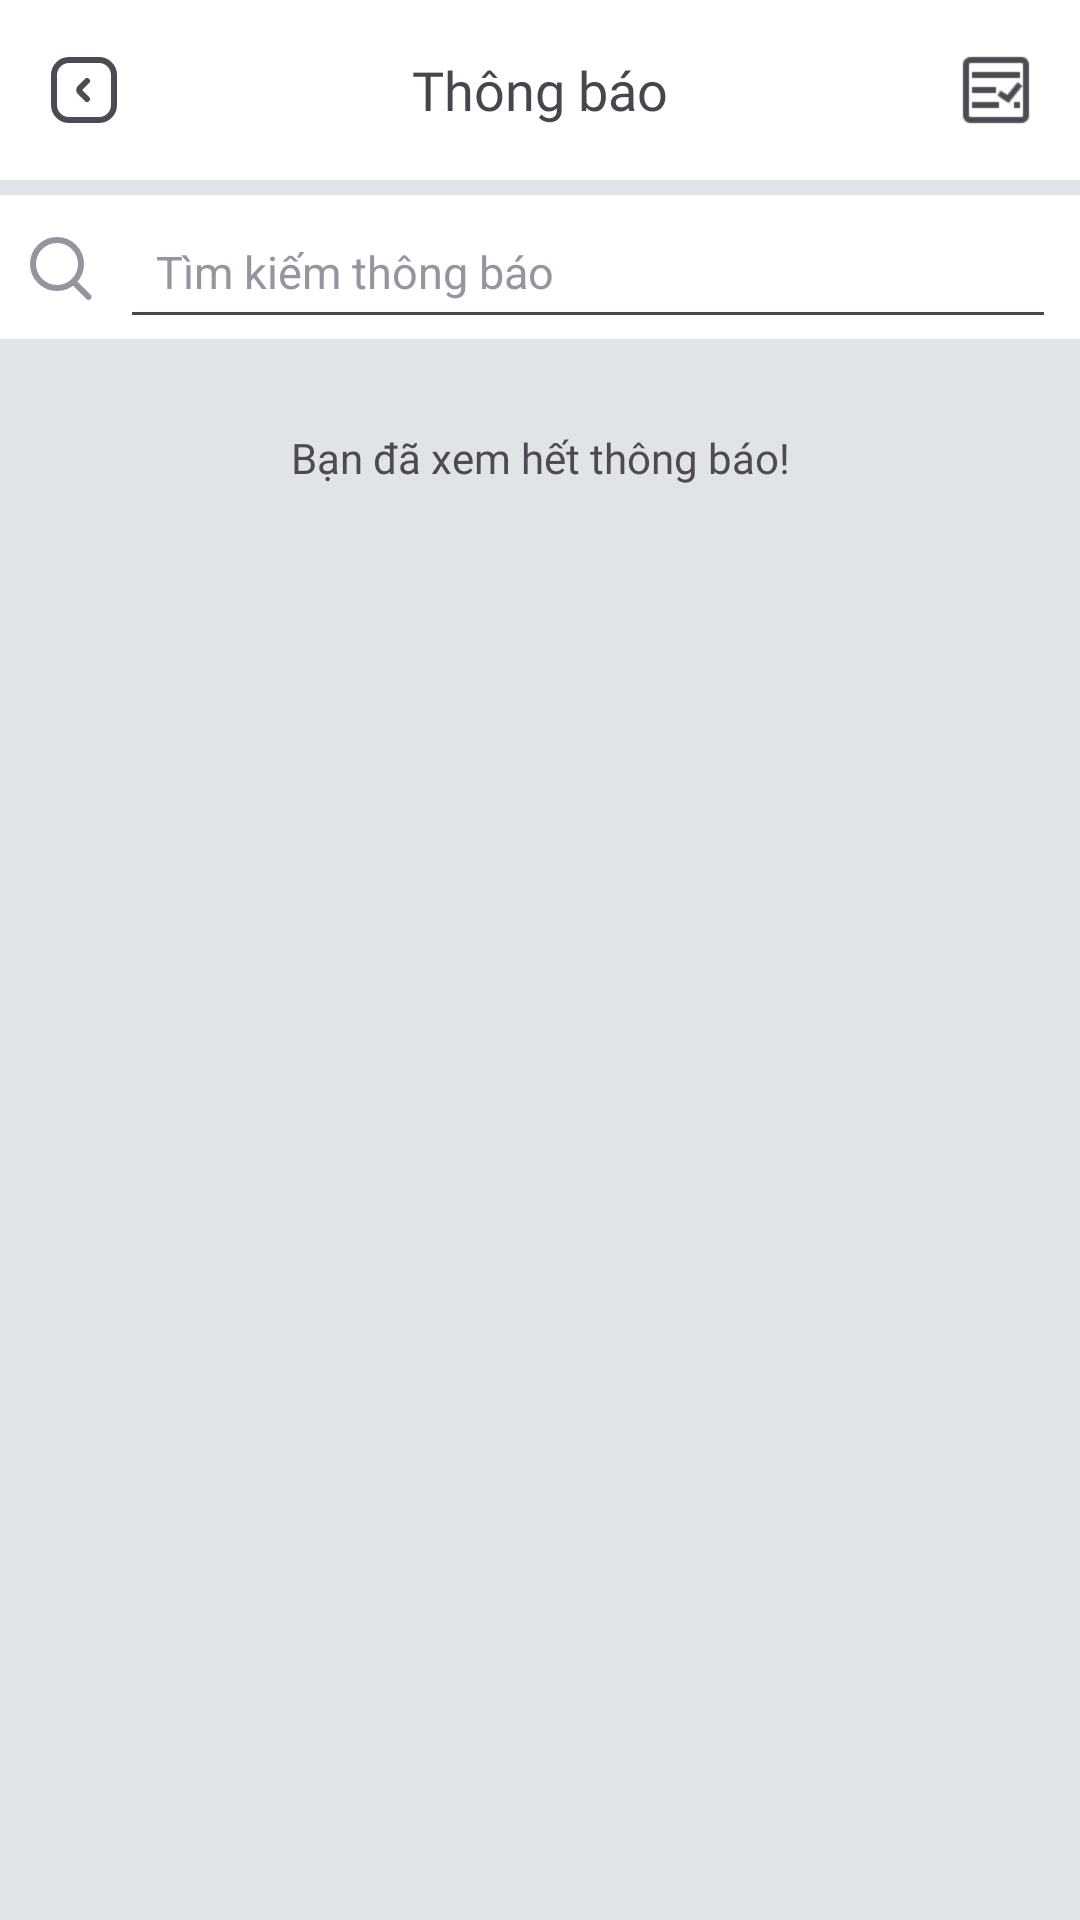

Here is an Android app screen rendered from its layout file. Give the layout XML and the strings, colors and styles it references.
<!-- AndroidManifest.xml: application theme Theme.INNOWAVE -->
<!-- res/layout/notification_none.xml -->
<?xml version="1.0" encoding="utf-8"?>
<LinearLayout xmlns:android="http://schemas.android.com/apk/res/android"
    android:layout_width="match_parent"
    android:layout_height="match_parent"
    android:orientation="vertical"
    android:background="#E1E4E7">

    
    <LinearLayout
        android:layout_width="match_parent"
        android:layout_height="60dp"
        android:orientation="horizontal"
        android:gravity="center_vertical"
        android:padding="16dp"
        android:background="@color/white_color">

        <ImageView
            android:id="@+id/btnBack"
            android:layout_width="24dp"
            android:layout_height="24dp"
            android:src="@drawable/back" />

        <TextView
            android:id="@+id/tvTitle"
            android:layout_width="0dp"
            android:layout_height="wrap_content"
            android:layout_weight="1"
            android:text="@string/noti"
            android:textSize="18sp"
            android:gravity="center"
            style="@style/Text_SubTitle"/>

        <ImageView
            android:id="@+id/btnFind"
            android:layout_width="24dp"
            android:layout_height="24dp"
            android:src="@drawable/read" />
    </LinearLayout>

    
    <LinearLayout
        android:layout_width="match_parent"
        android:layout_height="48dp"
        android:orientation="horizontal"
        android:gravity="center_vertical"
        android:background="@color/white_color"
        android:padding="8dp"
        android:layout_marginTop="5dp">

        <ImageView
            android:layout_width="24dp"
            android:layout_height="24dp"
            android:src="@drawable/ic_search_grey"
            android:layout_marginEnd="8dp"/>

        <EditText
            android:id="@+id/edtSearch"
            android:layout_width="0dp"
            android:layout_height="48dp"
            android:layout_weight="1"
            android:hint="@string/noti_find"
            android:paddingStart="12dp"
            android:paddingEnd="12dp"
            android:textColor="#222222"
            android:textColorHint="#9794A0"
            android:textSize="15sp"/>
    </LinearLayout>

    <TextView
        android:layout_width="match_parent"
        android:layout_height="wrap_content"
        android:text="@string/all_read"
        android:gravity="center"
        android:layout_marginTop="30dp"
        android:textColor="#4C4A52"
        style="@style/Text_Content"/>
</LinearLayout>
<!-- resources referenced by this layout -->
<resources>
  <color name="white_color">#FFFFFF</color>
  <!-- drawable back (drawable) -->
  <vector xmlns:android="http://schemas.android.com/apk/res/android"
      android:width="24dp"
      android:height="24dp"
      android:viewportWidth="24"
      android:viewportHeight="24">
    <path
        android:pathData="M13,9L10.707,11.293C10.317,11.683 10.317,12.317 10.707,12.707L13,15M7,22H17C19.761,22 22,19.761 22,17V7C22,4.239 19.761,2 17,2H7C4.239,2 2,4.239 2,7V17C2,19.761 4.239,22 7,22Z"
        android:strokeWidth="2"
        android:fillColor="#00000000"
        android:strokeColor="#4C4A52"
        android:strokeLineCap="round"/>
  </vector>
  <!-- drawable ic_search_grey (drawable) -->
  <vector xmlns:android="http://schemas.android.com/apk/res/android"
      android:width="24dp"
      android:height="24dp"
      android:viewportWidth="24"
      android:viewportHeight="24">
    <path
        android:pathData="M11,11m-8,0a8,8 0,1 1,16 0a8,8 0,1 1,-16 0"
        android:strokeLineJoin="round"
        android:strokeWidth="2"
        android:fillColor="#00000000"
        android:strokeColor="#9794A0"
        android:strokeLineCap="round"/>
    <path
        android:pathData="M16.5,16.958L21.5,21.958"
        android:strokeLineJoin="round"
        android:strokeWidth="2"
        android:fillColor="#00000000"
        android:strokeColor="#9794A0"
        android:strokeLineCap="round"/>
  </vector>
  <!-- drawable read: png bitmap (drawable, 611 bytes) -->
  <string name="all_read">Bạn đã xem hết thông báo!</string>
  <string name="noti">Thông báo</string>
  <string name="noti_find">Tìm kiếm thông báo</string>
  <style name="Text_Content">
          <item name="android:fontFamily">@font/nunito_medium</item>
          <item name="android:textSize">14sp</item>
          <item name="android:lineHeight">20sp</item>
      </style>
  <style name="Text_SubTitle">
          <item name="android:fontFamily">@font/nunito_semi_bold</item>
          <item name="android:textSize">18sp</item>
          <item name="android:lineHeight">20sp</item>
      </style>
  <style name="Theme.INNOWAVE" parent="Base.Theme.INNOWAVE" />
  <style name="Base.Theme.INNOWAVE" parent="Theme.Material3.DayNight.NoActionBar">
          
          
      </style>
</resources>
